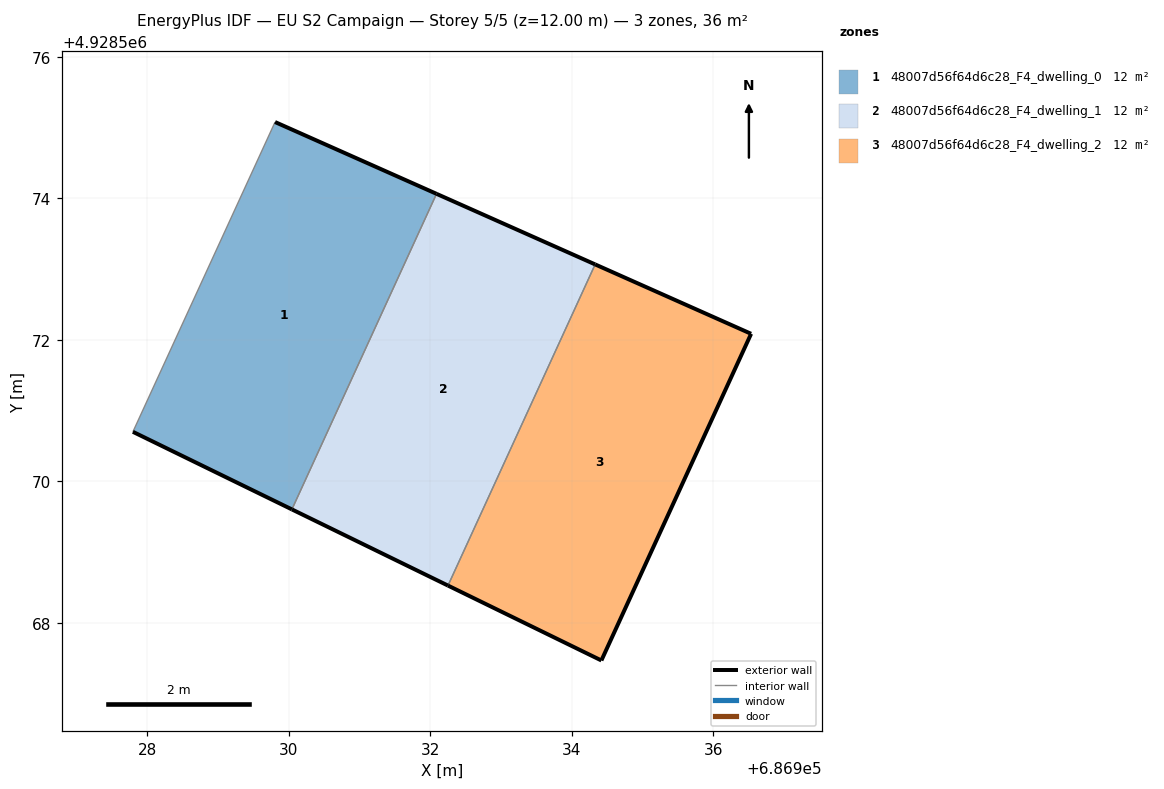
=== STOREY PLAN SPEC (per zone: floor XY polygon, exterior-wall plan segments, windows/doors) ===
zone 1: 48007d56f64d6c28_F4_dwelling_0  (12.2 m²)
  floor: (686930.04, 4928569.60) (686932.09, 4928574.07) (686929.81, 4928575.08) (686927.80, 4928570.70)
  exterior wall: (686930.04, 4928569.60) – (686927.80, 4928570.70)  [2.5 m]
  exterior wall: (686929.81, 4928575.08) – (686932.09, 4928574.07)  [2.5 m]
  interior walls: 2
zone 2: 48007d56f64d6c28_F4_dwelling_1  (12.2 m²)
  floor: (686932.25, 4928568.53) (686934.33, 4928573.07) (686932.09, 4928574.07) (686930.04, 4928569.60)
  exterior wall: (686932.25, 4928568.53) – (686930.04, 4928569.60)  [2.5 m]
  exterior wall: (686932.09, 4928574.07) – (686934.33, 4928573.07)  [2.5 m]
  interior walls: 2
zone 3: 48007d56f64d6c28_F4_dwelling_2  (12.2 m²)
  floor: (686934.42, 4928567.47) (686936.54, 4928572.09) (686934.33, 4928573.07) (686932.25, 4928568.53)
  exterior wall: (686936.54, 4928572.09) – (686934.42, 4928567.47)  [5.1 m]
  exterior wall: (686934.42, 4928567.47) – (686932.25, 4928568.53)  [2.4 m]
  exterior wall: (686934.33, 4928573.07) – (686936.54, 4928572.09)  [2.4 m]
  interior walls: 1

=== DERIVED (storey summary) ===
Building: EU S2 Campaign
Storey: 5 of 5  (floor level z = 12.00 m)
Storey gross floor area: 36.5 m²
Zones on this storey: 3
  - 48007d56f64d6c28_F4_dwelling_0: floor 12.2 m²; exterior wall 5.0 m (15.0 m²); WWR 0.0%
  - 48007d56f64d6c28_F4_dwelling_1: floor 12.2 m²; exterior wall 4.9 m (14.7 m²); WWR 0.0%
  - 48007d56f64d6c28_F4_dwelling_2: floor 12.2 m²; exterior wall 9.9 m (29.7 m²); WWR 0.0%
Zone adjacency (shared interzone walls):
  - 48007d56f64d6c28_F4_dwelling_0 ↔ 48007d56f64d6c28_F4_dwelling_1
  - 48007d56f64d6c28_F4_dwelling_1 ↔ 48007d56f64d6c28_F4_dwelling_2